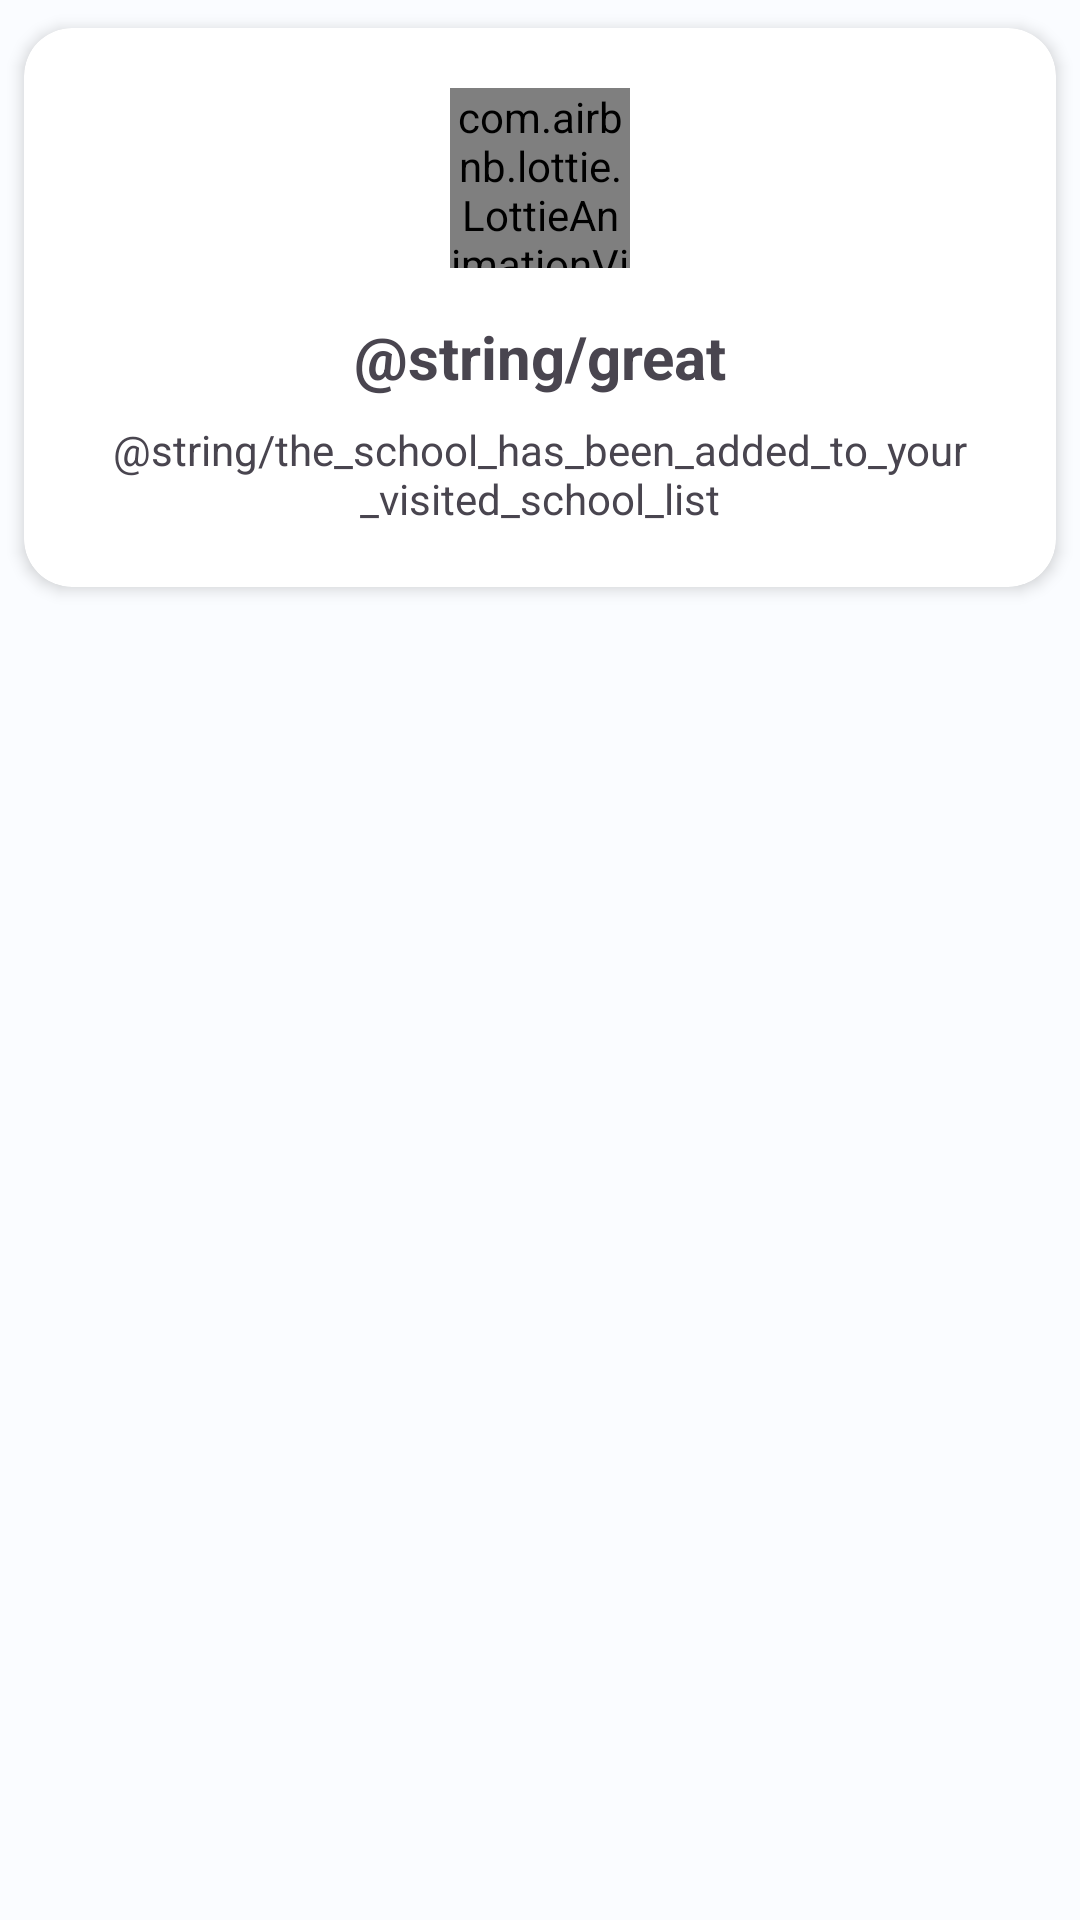

The Android layout XML behind this screen, and the referenced resources:
<!-- AndroidManifest.xml: application theme Theme.Sales -->
<!-- res/layout/visited_success_dialog.xml -->
<?xml version="1.0" encoding="utf-8"?>
<androidx.constraintlayout.widget.ConstraintLayout xmlns:android="http://schemas.android.com/apk/res/android"
    xmlns:app="http://schemas.android.com/apk/res-auto"
    xmlns:tools="http://schemas.android.com/tools"
    android:layout_width="match_parent"
    android:layout_height="wrap_content">

    <com.google.android.material.card.MaterialCardView
        android:layout_width="match_parent"
        android:layout_height="wrap_content"
        app:cardBackgroundColor="@color/white"
        app:cardCornerRadius="@dimen/dimen_16dp"
        app:cardElevation="@dimen/dimen_3dp"
        app:cardUseCompatPadding="true"
        app:layout_constraintBottom_toBottomOf="parent"
        app:layout_constraintEnd_toEndOf="parent"
        app:layout_constraintHorizontal_bias="0.5"
        app:layout_constraintStart_toStartOf="parent"
        app:layout_constraintTop_toTopOf="parent"
        app:layout_constraintVertical_bias="0.0"
        app:strokeWidth="@dimen/dimen_0dp">

        <androidx.constraintlayout.widget.ConstraintLayout
            android:layout_width="match_parent"
            android:layout_height="match_parent"
            android:paddingHorizontal="@dimen/dimen_16dp"
            android:paddingVertical="@dimen/dimen_20dp">

            <TextView
                android:id="@+id/title"
                android:layout_width="match_parent"
                android:layout_height="wrap_content"
                android:layout_marginTop="16dp"
                android:text="@string/great"
                android:textAlignment="center"
                android:textSize="@dimen/txt_20sp"
                android:textStyle="bold"
                app:layout_constraintBottom_toBottomOf="parent"
                app:layout_constraintEnd_toEndOf="parent"
                app:layout_constraintStart_toStartOf="parent"
                app:layout_constraintTop_toBottomOf="@+id/lottieAnimationView"
                app:layout_constraintVertical_bias="0.0" />

            <TextView
                android:id="@+id/details"
                android:layout_width="match_parent"
                android:layout_height="wrap_content"
                android:layout_marginTop="@dimen/dimen_8dp"
                android:text="@string/the_school_has_been_added_to_your_visited_school_list"
                android:textAlignment="center"
                app:layout_constraintBottom_toBottomOf="parent"
                app:layout_constraintEnd_toEndOf="parent"
                app:layout_constraintStart_toStartOf="parent"
                app:layout_constraintTop_toBottomOf="@+id/title"
                app:layout_constraintVertical_bias="0.0" />

            <com.airbnb.lottie.LottieAnimationView
                android:id="@+id/lottieAnimationView"
                android:layout_width="60dp"
                android:layout_height="60dp"
                app:layout_constraintBottom_toBottomOf="parent"
                app:layout_constraintEnd_toEndOf="parent"
                app:layout_constraintStart_toStartOf="parent"
                app:layout_constraintTop_toTopOf="parent"
                app:layout_constraintVertical_bias="0.0"
                app:lottie_autoPlay="true"
                app:lottie_loop="true"
                app:lottie_rawRes="@raw/success_tick" />

        </androidx.constraintlayout.widget.ConstraintLayout>
    </com.google.android.material.card.MaterialCardView>

</androidx.constraintlayout.widget.ConstraintLayout>
<!-- resources referenced by this layout -->
<resources>
  <color name="white">#FFFFFFFF</color>
  <dimen name="dimen_0dp">0dp</dimen>
  <dimen name="dimen_16dp">16dp</dimen>
  <dimen name="dimen_20dp">20dp</dimen>
  <dimen name="dimen_3dp">3dp</dimen>
  <dimen name="dimen_8dp">8dp</dimen>
  <dimen name="txt_20sp">20sp</dimen>
  <color name="md_theme_light_primary">#006492</color>
  <color name="md_theme_light_onPrimary">#FFFFFF</color>
  <color name="md_theme_light_primaryContainer">#CAE6FF</color>
  <color name="md_theme_light_onPrimaryContainer">#001E2F</color>
  <color name="md_theme_light_secondary">#50606E</color>
  <color name="md_theme_light_onSecondary">#FFFFFF</color>
  <color name="md_theme_light_secondaryContainer">#D3E5F5</color>
  <color name="md_theme_light_onSecondaryContainer">#0C1D29</color>
  <color name="md_theme_light_tertiary">#006493</color>
  <color name="md_theme_light_onTertiary">#FFFFFF</color>
  <color name="md_theme_light_tertiaryContainer">#CAE6FF</color>
  <color name="md_theme_light_onTertiaryContainer">#001E30</color>
  <color name="md_theme_light_error">#BA1A1A</color>
  <color name="md_theme_light_errorContainer">#FFDAD6</color>
  <color name="md_theme_light_onError">#FFFFFF</color>
  <color name="md_theme_light_onErrorContainer">#410002</color>
  <color name="md_theme_light_background">#FAFCFF</color>
  <color name="md_theme_light_onBackground">#001F2A</color>
  <color name="md_theme_light_surface">#FAFCFF</color>
  <color name="md_theme_light_onSurface">#001F2A</color>
  <color name="md_theme_light_surfaceVariant">#DDE3EA</color>
  <color name="md_theme_light_onSurfaceVariant">#41474D</color>
  <color name="md_theme_light_outline">#72787E</color>
  <color name="md_theme_light_inverseOnSurface">#E1F4FF</color>
  <color name="md_theme_light_inverseSurface">#003547</color>
  <color name="md_theme_light_inversePrimary">#8BCEFF</color>
</resources>
